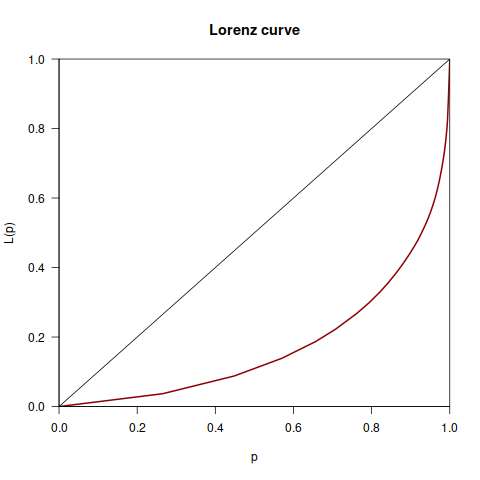

The file beside this chart, header and first rows:
Commit, Data, Classificacao_ownership, Desenvolvedor, Total
ac3ede58758f9b36fdc45cc2a36f8be309e5357a, 1993-11-01, Major, 264, 7903
64440b66bc527a55cf46a71df322e8796fdd5f8e, 1996-02-01, Major, 229, 7903
bbc85ba0dc0cae96cf02b46b3fcdadd884892612, 1996-05-01, Major, 204, 7903
5b1d5388811009e7b639017495421cdba6b1edd5, 1996-08-01, Major, 36, 7903
a94ca6f5fe76358399c4dffd1cf5cd19c1c2d7cc, 1996-09-01, Major, 2, 7903
2df0919685e830320ce2c004ead8489c22c37729, 1996-10-01, Major, 42, 7903
6f7cf350deb709cada4c89fbdc14c0aa42d94f98, 1996-12-01, Major, 228, 7903
51e685e3edbc918466b96b55e6beaef25f0b7e45, 1997-01-01, Major, 220, 7903
33450c78164d523ead3d8187cdf4964edcfdaaa2, 1997-05-01, Major, 34, 7903
5e0bf08483d6216569b713d062e96c1b0a221dab, 1997-06-01, Major, 2, 7903
6493994b490fc6d29036b81b116ce45c5838addf, 1997-06-01, Major, 17, 7903
66687d96a437645a840c9a1c38fd55234c29bac9, 1997-06-01, Major, 9, 7903
1713ca4777dd916aaf00e50e12e0a2885995e526, 1997-07-01, Major, 1, 7903
2634eacfbcf8325d35387def54c622fee70ff2a4, 1997-07-01, Major, 17, 7903
4d02542e82b427993eb1d4eeb115cf055d0debef, 1997-07-01, Major, 8, 7903
df5c2ae422ba71d1acdbc5bb6ac73b5aaf907ee5, 1997-07-01, Major, 4, 7903
e4374c6aab3099b77d1967f9acf6d8bfc71eeba1, 1997-07-01, Major, 5, 7903
60a7a249e86cdc29ec16ab3acf0d62f244fc856a, 1997-08-01, Major, 4, 7903
6b086e81dcc8f7030a6e2049f3a8ebbf458273f1, 1997-08-01, Major, 12, 7903
8ded86b123e7de500b60a16cdaa8f51e80fbcaaa, 1997-08-01, Major, 13, 7903
340a30579eda1c95047cde929ddab4bd629cb382, 1997-09-01, Major, 12, 7903
684d9b150108b924a0047fafa2e6474cb9f0e43c, 1997-09-01, Major, 8, 7903
a872cec152ad6b010089b0e15902875c74e2919e, 1997-09-01, Major, 25, 7903
13c4a032fd9e5ad78a67257b34bb0bcce91b52d0, 1997-10-01, Major, 13, 7903
87cc89603e1efd3b64069b9a2598fde41b415e51, 1997-10-01, Major, 24, 7903
8819a85a4ff1c79491112a213354c24a351bbeaf, 1997-10-01, Major, 8, 7903
a46b8fad775f753203c16021a230c8e58dcf463a, 1997-10-01, Major, 3, 7903
59b8ac618997b2dabeffaf4f5c5058d7e3a63049, 1997-11-01, Major, 5, 7903
60c64ddf5b57370da871e26664c608b93f04d0c3, 1997-11-01, Major, 2, 7903
8b4339101892e033782aaf84b571306da9ac91f2, 1997-11-01, Major, 3, 7903
0b730f9340a1f1505db4a7070824f9b17b506807, 1997-12-01, Major, 8, 7903
608e74f442992fb6a0379281e0d91e79ae0da337, 1997-12-01, Major, 14, 7903
bd43b2cc36edbaae4140117edf78d155afc5f99e, 1997-12-01, Major, 10, 7903
4f06b80c77fbfb0b521aad5281b21e21f58b98fa, 1998-01-01, Major, 3, 7903
64c08fd3b0b01f2a5fa11e2ce3708eac9a804b75, 1998-01-01, Major, 8, 7903
7a4217ddce21d15d2682cc2ed344de6c16836653, 1998-01-01, Major, 10, 7903
b1107ae87a0260d3f1308598fc3fcdf6739a0043, 1998-01-01, Major, 5, 7903
b2b6c927a7100f01bbf26cef73c13a556d34af53, 1998-01-01, Major, 5, 7903
bc29354c06388b5bba253fdea7d89649c8a5ca7f, 1998-01-01, Major, 2, 7903
f45e8315b998e702eba2cab2aac8f00e8e51c958, 1998-01-01, Major, 7, 7903
577c5d3f0ccb4c45d70f0854b1c02b875cb7ecf7, 1998-02-01, Major, 6, 7903
add9451ad8b7b5cc1bd4a80a19e2a6c091e7db6c, 1998-02-01, Major, 4, 7903
af51f3d70001f1be52ecc88345dd70a135516b7a, 1998-02-01, Major, 1, 7903
48dea98b14bb088bb67f3a7807655d94b4b4ab81, 1998-03-01, Major, 5, 7903
9aed6c28750d81e1bd455d515a39f3985c1e57cc, 1998-03-01, Major, 11, 7903
f127170aaa7a61956414a252f5f353221baba653, 1998-03-01, Major, 10, 7903
2ea27de28e8deced84d236cf0b8ff50216c8a5a5, 1998-04-01, Major, 20, 7903
3b462e75c3665a2ea2cd4b2a686b99cfd8bb13bc, 1998-04-01, Major, 5, 7903
4c7f4ab67fc024a86b4aab896d9eaa6f26dfd9a9, 1998-04-01, Major, 5, 7903
d67bce3790aa90c60602376cd038b56a8e96133b, 1998-04-01, Major, 2, 7903
e1a6e959bf089a7260d482308d2a58372e0f9821, 1998-04-01, Major, 5, 7903
f5c2544d13ff294fd26cf545cf7fa42ae105dd53, 1998-04-01, Major, 16, 7903
17f56c77205b55a6f92ee64d3556005f29aeae1b, 1998-05-01, Major, 9, 7903
6cc0954036ea677db6a36f3743809011079f85c2, 1998-05-01, Major, 7, 7903
ffeaa96e64e4d7641678e17bf135068544154129, 1998-05-01, Major, 44, 7903
89972f137a05bd591fa3126511438cfbfdf6342a, 1998-06-01, Major, 7, 7903
903f698222ba6822de2efd3cc6cd0fd6f0f74b01, 1998-06-01, Major, 1, 7903
9a65b577b2277ef2ced768d059e3a9ac90033c60, 1998-06-01, Major, 18, 7903
e31f3896332bceb31ecdfeec442d411eeaaeca1d, 1998-06-01, Major, 6, 7903
18ad9e42cf7d89d045fb24ee226dfc0117e85ce3, 1998-07-01, Major, 1, 7903
... 1,041 more rows
